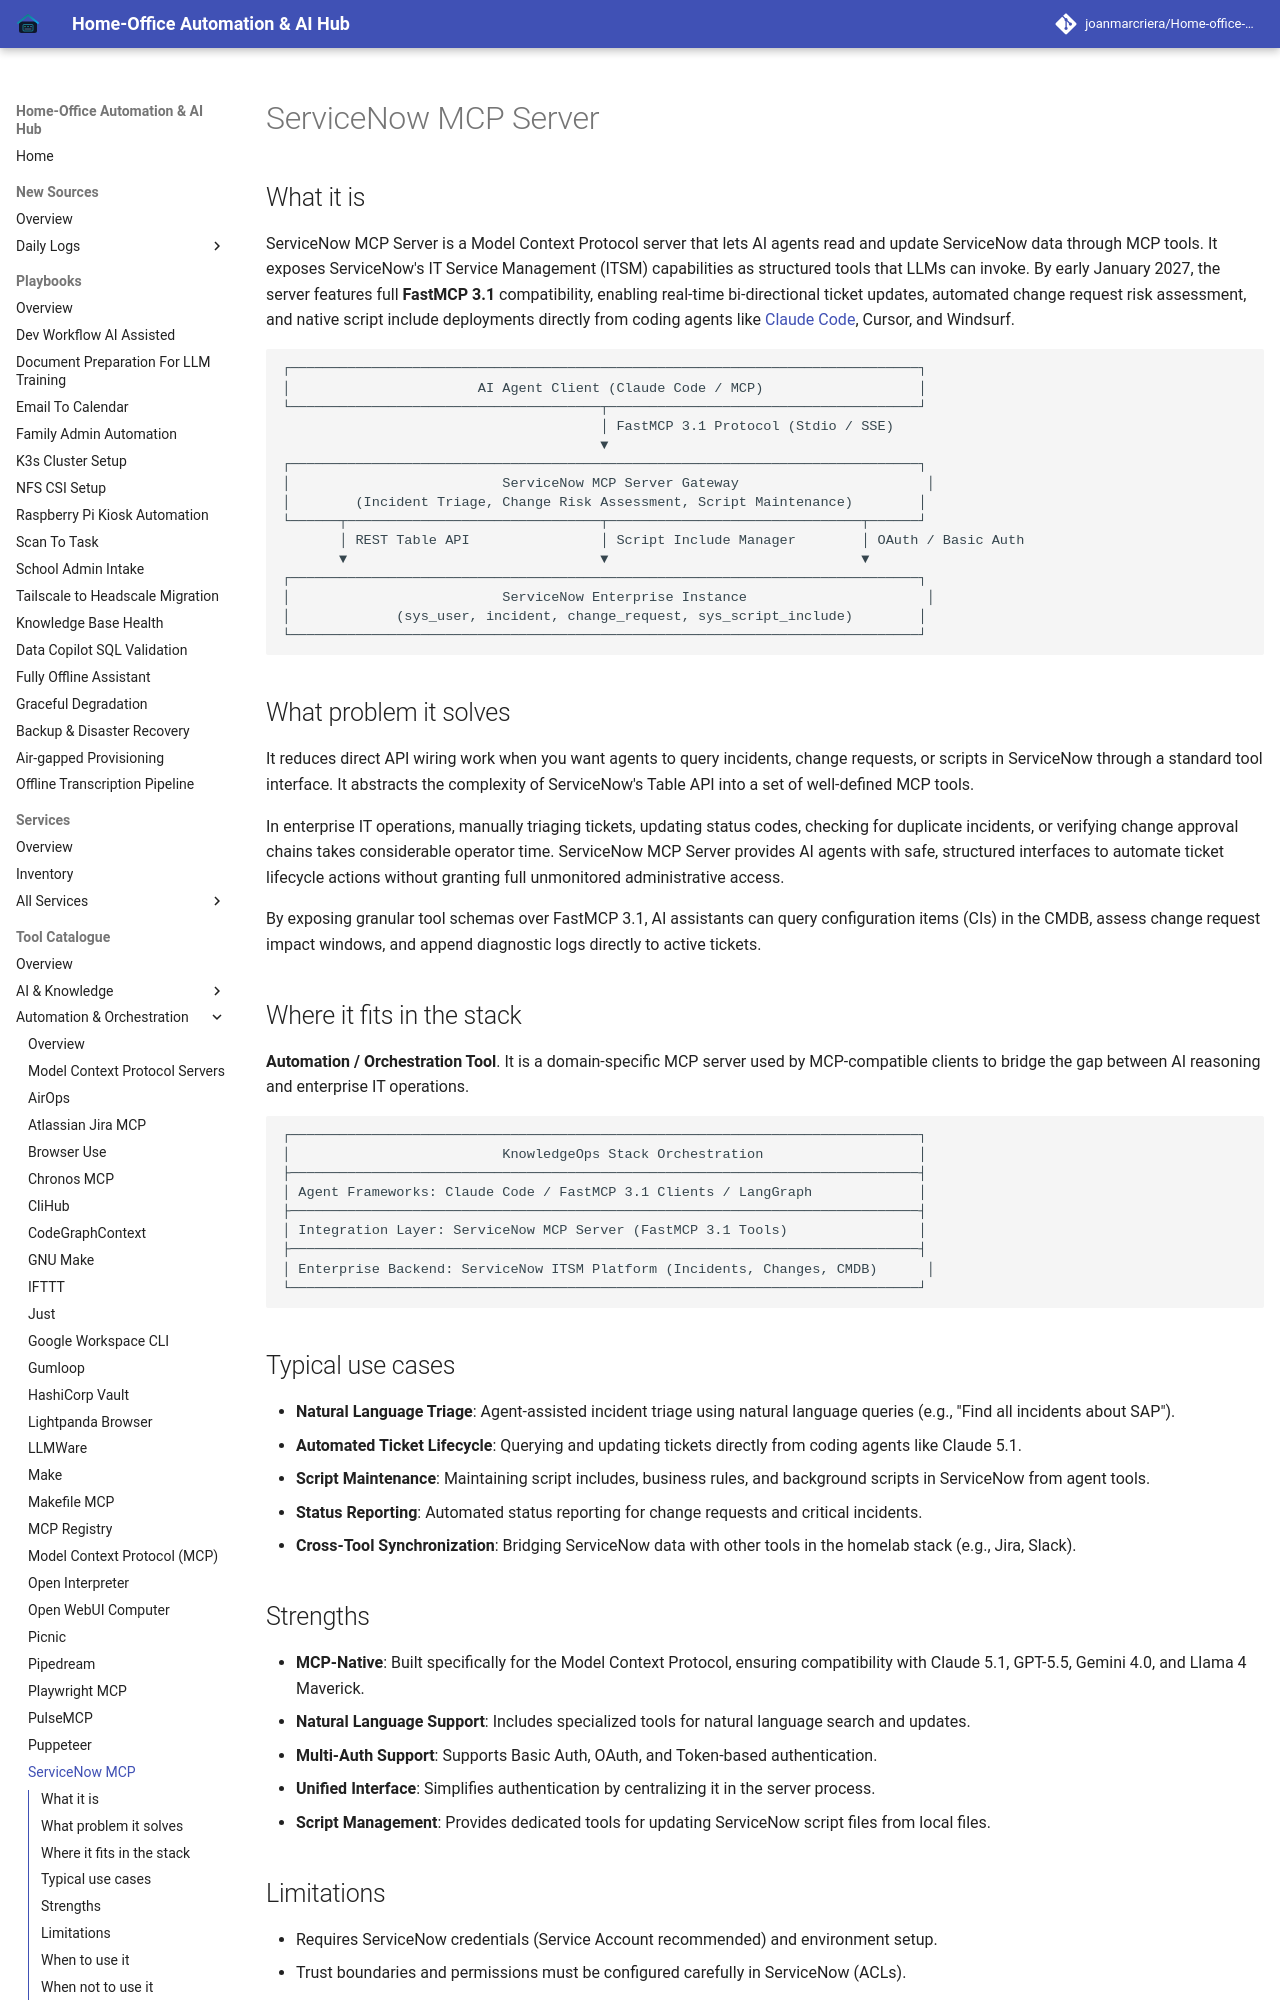

repository: joanmarcriera/Home-office-automations · page: tools/automation_orchestration/servicenow-mcp/index.html · generator: mkdocs

# ServiceNow MCP Server

## What it is
ServiceNow MCP Server is a Model Context Protocol server that lets AI agents read and update ServiceNow data through MCP tools. It exposes ServiceNow's IT Service Management (ITSM) capabilities as structured tools that LLMs can invoke. By early January 2027, the server features full **FastMCP 3.1** compatibility, enabling real-time bi-directional ticket updates, automated change request risk assessment, and native script include deployments directly from coding agents like [Claude Code](../development_ops/claude-code.md), Cursor, and Windsurf.

```
┌─────────────────────────────────────────────────────────────────────────────┐
│                       AI Agent Client (Claude Code / MCP)                   │
└──────────────────────────────────────┬──────────────────────────────────────┘
                                       │ FastMCP 3.1 Protocol (Stdio / SSE)
                                       ▼
┌─────────────────────────────────────────────────────────────────────────────┐
│                          ServiceNow MCP Server Gateway                       │
│        (Incident Triage, Change Risk Assessment, Script Maintenance)        │
└──────┬───────────────────────────────┬───────────────────────────────┬──────┘
       │ REST Table API                │ Script Include Manager        │ OAuth / Basic Auth
       ▼                               ▼                               ▼
┌─────────────────────────────────────────────────────────────────────────────┐
│                          ServiceNow Enterprise Instance                      │
│             (sys_user, incident, change_request, sys_script_include)        │
└─────────────────────────────────────────────────────────────────────────────┘
```

## What problem it solves
It reduces direct API wiring work when you want agents to query incidents, change requests, or scripts in ServiceNow through a standard tool interface. It abstracts the complexity of ServiceNow's Table API into a set of well-defined MCP tools.

In enterprise IT operations, manually triaging tickets, updating status codes, checking for duplicate incidents, or verifying change approval chains takes considerable operator time. ServiceNow MCP Server provides AI agents with safe, structured interfaces to automate ticket lifecycle actions without granting full unmonitored administrative access.

By exposing granular tool schemas over FastMCP 3.1, AI assistants can query configuration items (CIs) in the CMDB, assess change request impact windows, and append diagnostic logs directly to active tickets.
